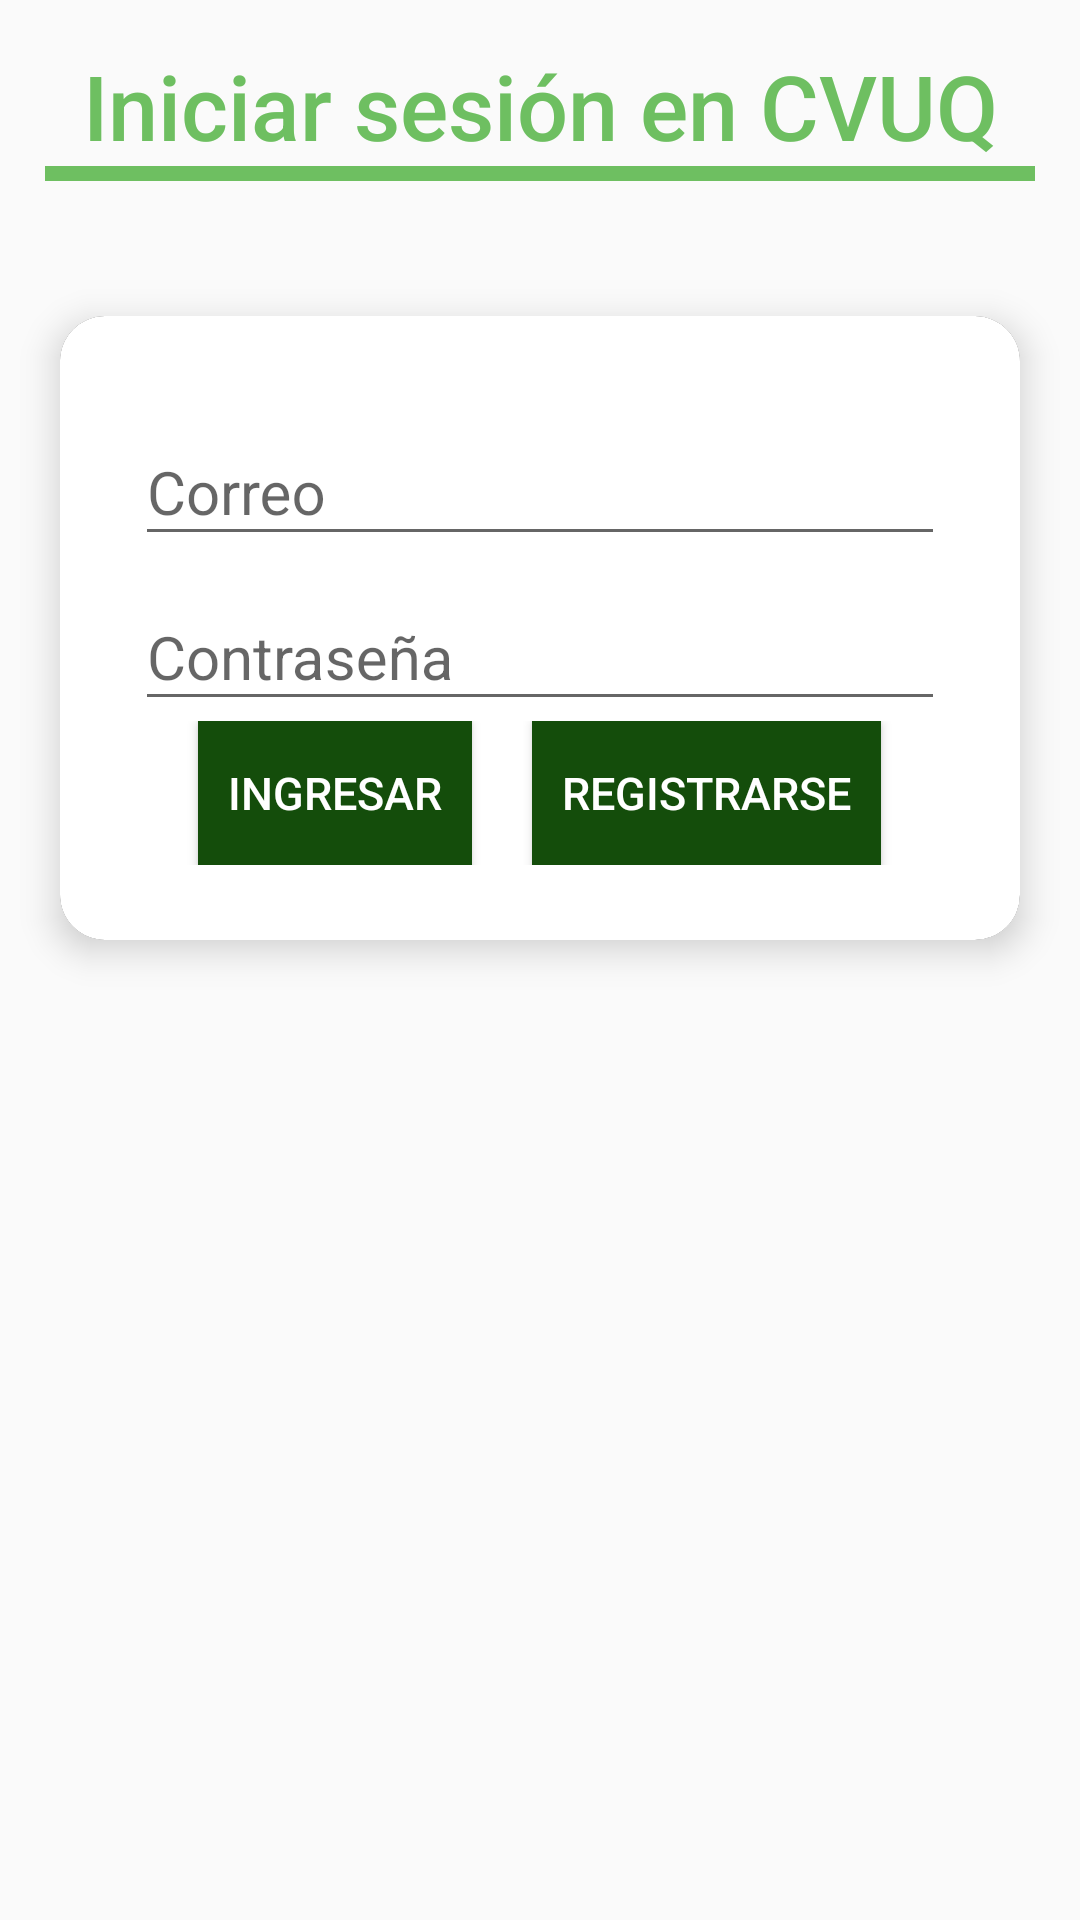

Write the Android layout XML for this screen, with the resource values it uses.
<!-- AndroidManifest.xml: application theme AppTheme -->
<!-- res/layout/fragment_ingreso.xml -->
<?xml version="1.0" encoding="utf-8"?>
<LinearLayout xmlns:android="http://schemas.android.com/apk/res/android"
    xmlns:card_view="http://schemas.android.com/apk/res-auto"
    android:layout_width="match_parent"
    android:layout_height="wrap_content"
    android:layout_gravity="center"
    android:orientation="vertical">

    <TextView
        android:id="@+id/titulo_ingreso"
        style="@style/TextAppearance.AppCompat.Widget.ActionBar.Title"
        android:layout_width="match_parent"
        android:layout_height="wrap_content"
        android:text="@string/iniciar_sesion"
        android:layout_marginTop="15dp"
        android:textAlignment="center"
        android:textColor="@color/android_green"
        android:textSize="@dimen/textSize_titulo_ingreso" />

    <RelativeLayout
        android:layout_width="@dimen/width_linea_ingreso"
        android:layout_height="5dp"
        android:layout_gravity="center"
        android:background="@color/android_green"
        android:layout_marginBottom="@dimen/marginBottom_linea_ingreso"/>

    <android.support.v7.widget.CardView
        android:id="@+id/card_ingreso"
        style="@style/CardView"
        android:layout_width="match_parent"
        android:layout_height="wrap_content"
        android:layout_gravity="center"
        android:layout_margin="20dp"
        android:theme="@style/CardView"
        card_view:cardBackgroundColor="@color/black"
        card_view:cardCornerRadius="15dp"
        card_view:cardElevation="7dp">

        <LinearLayout
            android:layout_width="match_parent"
            android:layout_height="match_parent"
            android:background="@color/white"
            android:orientation="vertical"
            android:padding="25dp">

            <android.support.design.widget.TextInputLayout
                android:layout_width="match_parent"
                android:layout_height="wrap_content">

                <android.support.design.widget.TextInputEditText
                    android:id="@+id/ingresar_correo"
                    android:layout_width="match_parent"
                    android:layout_height="wrap_content"
                    android:hint="@string/correo"
                    android:inputType="textEmailAddress"
                    android:textSize="@dimen/textSize_edit_text_ingreso"/>

            </android.support.design.widget.TextInputLayout>

            <android.support.design.widget.TextInputLayout
                android:layout_width="match_parent"
                android:layout_height="wrap_content">

                <android.support.design.widget.TextInputEditText
                    android:id="@+id/ingresar_contrasenia"
                    android:layout_width="match_parent"
                    android:layout_height="wrap_content"
                    android:hint="@string/contasenia"
                    android:inputType="textPassword"
                    android:textSize="@dimen/textSize_edit_text_ingreso"/>

            </android.support.design.widget.TextInputLayout>

            <LinearLayout
                android:layout_width="match_parent"
                android:layout_height="wrap_content"
                android:orientation="horizontal"
                android:gravity="center">

                <Button
                    android:id="@+id/ingresar"
                    android:layout_width="wrap_content"
                    android:layout_height="wrap_content"
                    android:layout_gravity="center"
                    android:background="@color/android_darkgreen"
                    android:padding="10dp"
                    android:text="@string/ingresar"
                    android:textColor="@color/white"
                    android:layout_marginEnd="@dimen/marginEnd_Buttons_ingreso"
                    android:textSize="@dimen/textSize_ingresar_button_text"/>

                <Button
                    android:id="@+id/registrarse"
                    android:layout_width="wrap_content"
                    android:layout_height="wrap_content"
                    android:layout_gravity="center"
                    android:background="@color/android_darkgreen"
                    android:padding="10dp"
                    android:text="@string/registrarse"
                    android:textColor="@color/white"
                    android:textSize="@dimen/textSize_ingresar_button_text"/>
            </LinearLayout>
        </LinearLayout>
    </android.support.v7.widget.CardView>
</LinearLayout>
<!-- resources referenced by this layout -->
<resources>
  <color name="android_darkgreen">#144d0b</color>
  <color name="android_green">#6ebf61</color>
  <color name="black">#FF000000</color>
  <color name="white">#FFffffff</color>
  <dimen name="marginBottom_linea_ingreso">25dp</dimen>
  <dimen name="marginEnd_Buttons_ingreso">20dp</dimen>
  <dimen name="textSize_edit_text_ingreso">20sp</dimen>
  <dimen name="textSize_ingresar_button_text">15sp</dimen>
  <dimen name="textSize_titulo_ingreso">30sp</dimen>
  <dimen name="width_linea_ingreso">330dp</dimen>
  <string name="contasenia">Contraseña</string>
  <string name="correo">Correo</string>
  <string name="ingresar">Ingresar</string>
  <string name="iniciar_sesion">Iniciar sesión en CVUQ</string>
  <string name="registrarse">Registrarse</string>
  <style name="CardView" parent="Theme.AppCompat.Light.NoActionBar">
          
          <item name="colorPrimary">@color/colorPrimary</item>
          <item name="colorPrimaryDark">@color/colorPrimaryDark</item>
          <item name="colorAccent">@color/android_green</item>
          <item name="android:radius">5sp</item>
      </style>
  <style name="AppTheme" parent="Theme.AppCompat.Light.NoActionBar">
          
          <item name="colorPrimary">@color/colorPrimary</item>
          <item name="colorPrimaryDark">@color/colorPrimaryDark</item>
          <item name="colorAccent">@color/colorAccent</item>
      </style>
  <color name="colorPrimary">#144d0b</color>
  <color name="colorPrimaryDark">#FF000000</color>
  <color name="colorAccent">#FF8c8c8c</color>
</resources>
